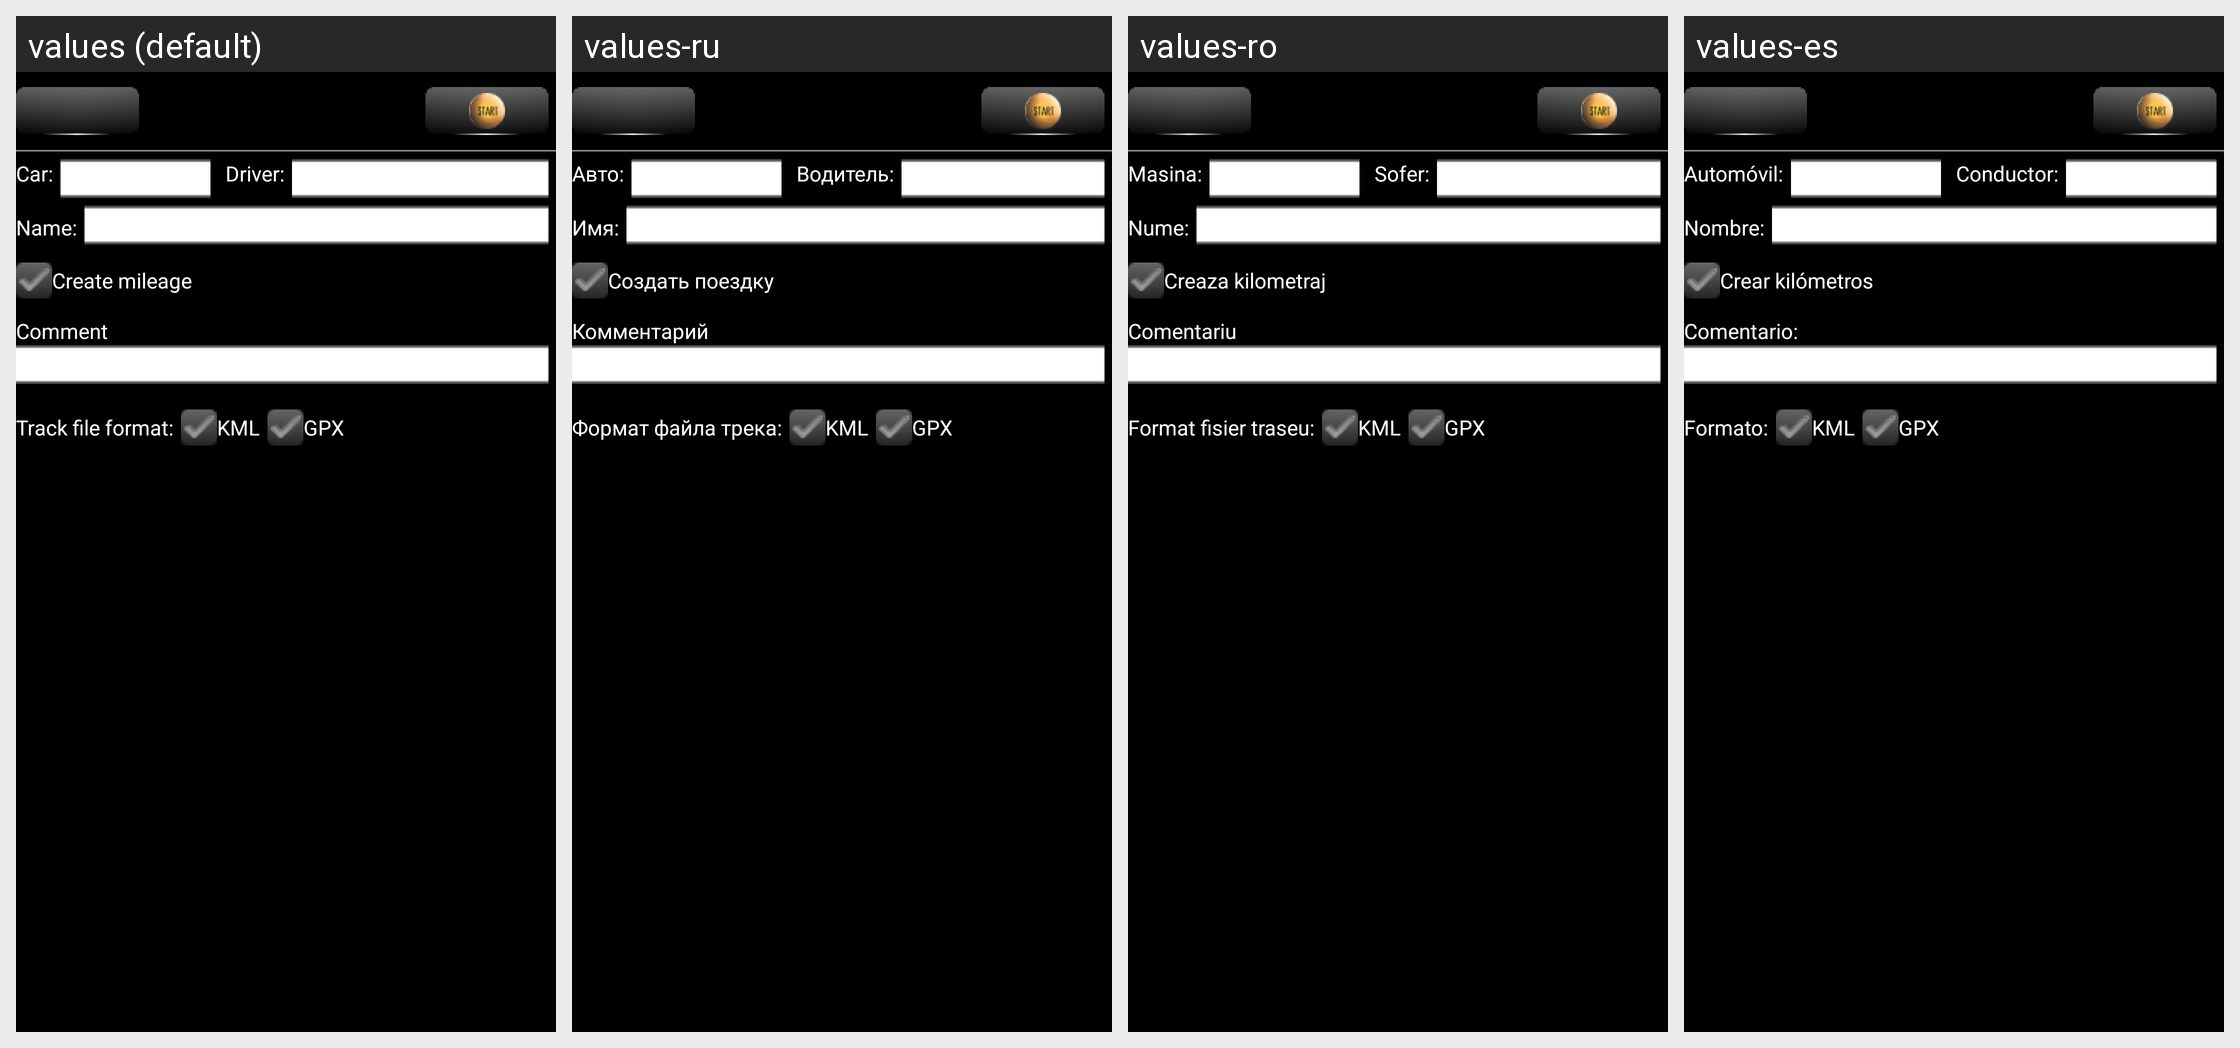

The same Android screen rendered under several of its app's locales, left to right. List the strings drawn on it with the default value and each locale's translation.
Android screen res/layout/gpstrackcontroller_activity.xml rendered under 4 locales, left to right: values (default), values-ru, values-ro, values-es. Device: Nexus 5 (rendered at 1080×1920; each locale shown at half size, 540×960, under a caption strip naming it); theme AppTheme.
Other locales in the repository, not shown: values-de, values-hu, values-zh-rCN, values-zh-rTW.
Strings drawn on this screen, with the default value and each locale's value (text and hints the layout hard-codes, and strings that could not be matched under every locale, appear in the picture but are not listed):

GEN_CarLabel
  values: Car:
  values-ru: Авто:
  values-ro: Masina:
  values-es: Automóvil:

GEN_DriverLabel
  values: Driver:
  values-ru: Водитель:
  values-ro: Sofer:
  values-es: Conductor:

GEN_NameLabel
  values: Name:
  values-ru: Имя:
  values-ro: Nume:
  values-es: Nombre:

GPSTrackControllerActivity_CreateMileageLabel
  values: Create mileage
  values-ru: Создать поездку
  values-ro: Creaza kilometraj
  values-es: Crear kilómetros

GEN_UserCommentLabel
  values: Comment
  values-ru: Комментарий
  values-ro: Comentariu
  values-es: Comentario:

GPSTrackControllerActivity_FileFormatLabel
  values: Track file format:
  values-ru: Формат файла трека:
  values-ro: Format fisier traseu:
  values-es: Formato:

PREFGPSTrack_KMLFileFormatTitle
  values: KML
  values-ru: KML
  values-ro: KML
  values-es: KML

PREFGPSTrack_GPXFileFormatTitle
  values: GPX
  values-ru: GPX
  values-ro: GPX
  values-es: GPX
